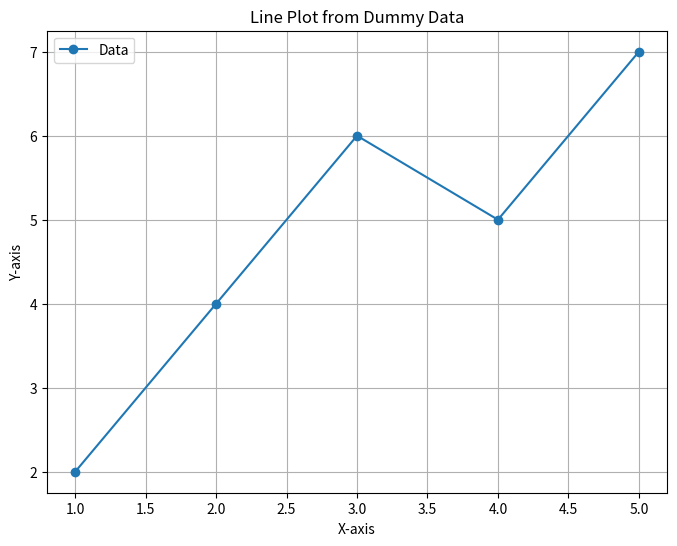

Reproduce this figure in Python.
import matplotlib.pyplot as plt

# Create dummy data
x = [1, 2, 3, 4, 5]
y = [2, 4, 6, 5, 7]

# Create line plot
plt.figure(figsize=(8, 6))
plt.plot(x, y, marker='o', label='Data')
plt.xlabel('X-axis')
plt.ylabel('Y-axis')
plt.title('Line Plot from Dummy Data')
plt.legend()
plt.grid(True)
plt.show()
